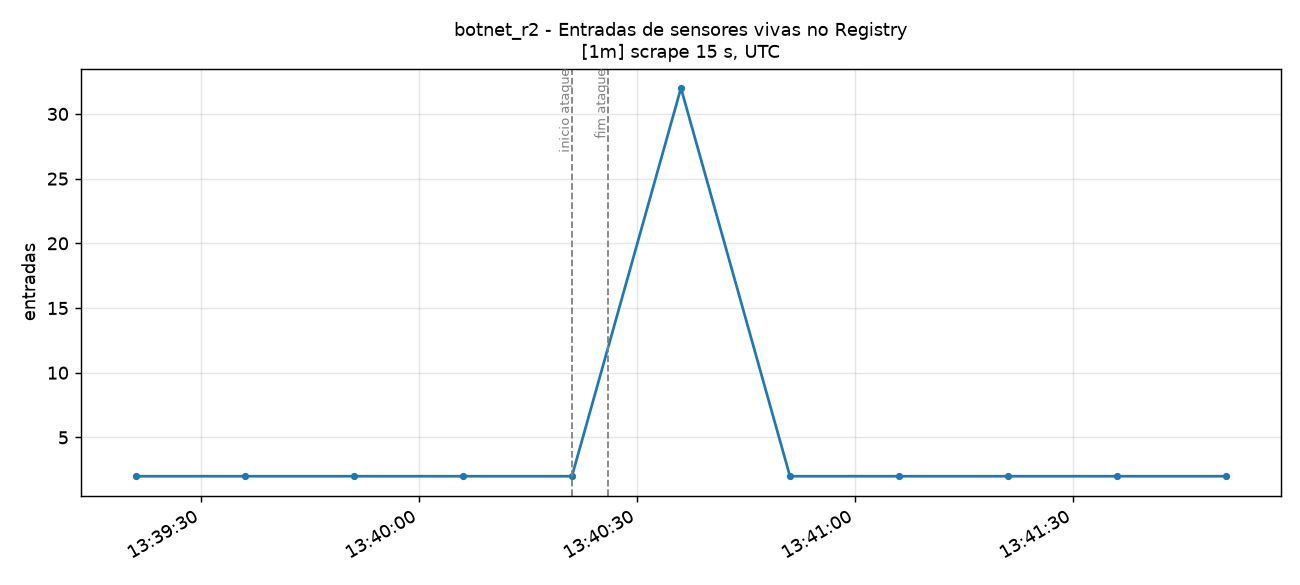

Values plotted in this chart, from the file beside it:
time_utc, serie, valor
2026-11-14T13:39:21+00:00, instance=registry-pt-aveiro-dc1-r01-n01.…, 2.0
2026-11-14T13:39:36+00:00, instance=registry-pt-aveiro-dc1-r01-n01.…, 2.0
2026-11-14T13:39:51+00:00, instance=registry-pt-aveiro-dc1-r01-n01.…, 2.0
2026-11-14T13:40:06+00:00, instance=registry-pt-aveiro-dc1-r01-n01.…, 2.0
2026-11-14T13:40:21+00:00, instance=registry-pt-aveiro-dc1-r01-n01.…, 2.0
2026-11-14T13:40:36+00:00, instance=registry-pt-aveiro-dc1-r01-n01.…, 32.0
2026-11-14T13:40:51+00:00, instance=registry-pt-aveiro-dc1-r01-n01.…, 2.0
2026-11-14T13:41:06+00:00, instance=registry-pt-aveiro-dc1-r01-n01.…, 2.0
2026-11-14T13:41:21+00:00, instance=registry-pt-aveiro-dc1-r01-n01.…, 2.0
2026-11-14T13:41:36+00:00, instance=registry-pt-aveiro-dc1-r01-n01.…, 2.0
2026-11-14T13:41:51+00:00, instance=registry-pt-aveiro-dc1-r01-n01.…, 2.0
